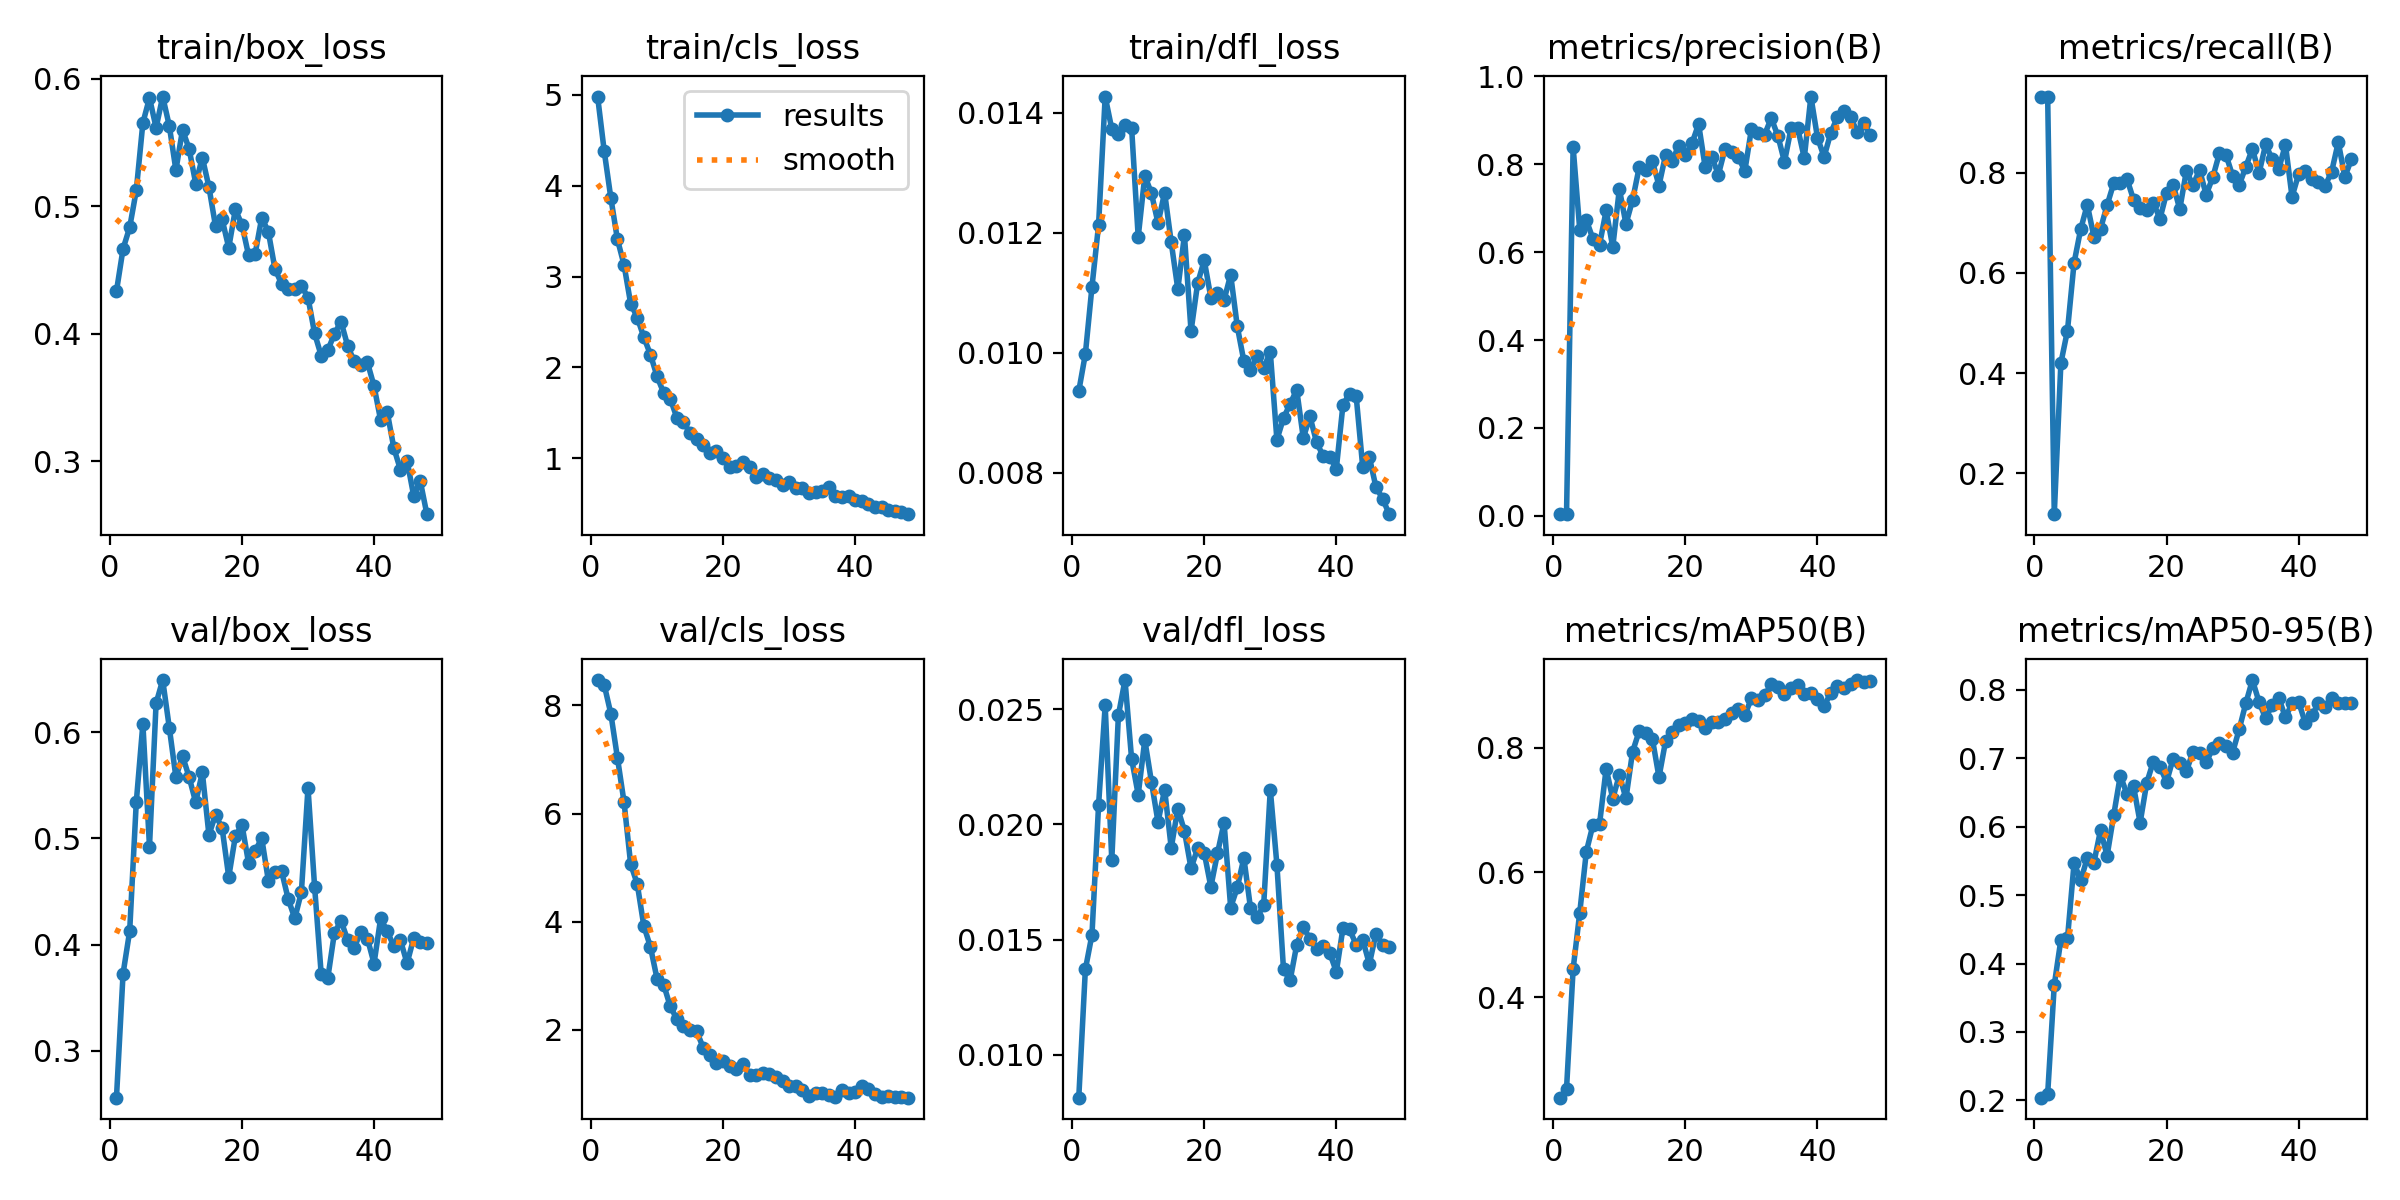

The file beside this chart, header and first rows:
epoch, time, train/box_loss, train/cls_loss, train/dfl_loss, metrics/precision(B), metrics/recall(B), metrics/mAP50(B), metrics/mAP50-95(B), val/box_loss, val/cls_loss, val/dfl_loss, lr/pg0, lr/pg1, lr/pg2
1, 5.548, 0.4334, 4.979, 0.00936, 0.00412, 0.9516, 0.2394, 0.204, 0.2558, 8.468, 0.00814, 0.0003334, 0.0003334, 0.0003334
2, 10.74, 0.4667, 4.379, 0.00998, 0.00412, 0.9516, 0.2535, 0.2094, 0.3727, 8.379, 0.01371, 0.0006705, 0.0006705, 0.0006705
3, 15.95, 0.4835, 3.865, 0.0111, 0.8388, 0.1187, 0.4454, 0.3687, 0.4126, 7.848, 0.01521, 0.0009943, 0.0009943, 0.0009943
4, 21.05, 0.5124, 3.408, 0.01213, 0.651, 0.4201, 0.5354, 0.4348, 0.5342, 7.033, 0.02084, 0.001305, 0.001305, 0.001305
5, 26.91, 0.5655, 3.129, 0.01427, 0.6724, 0.485, 0.6333, 0.4366, 0.608, 6.213, 0.02516, 0.00154, 0.00154, 0.00154
6, 32.05, 0.5851, 2.703, 0.01373, 0.6299, 0.6202, 0.6761, 0.5469, 0.4923, 5.068, 0.01845, 0.001509, 0.001509, 0.001509
7, 37.14, 0.5617, 2.549, 0.01364, 0.6163, 0.687, 0.6775, 0.5215, 0.6273, 4.699, 0.02473, 0.001477, 0.001477, 0.001477
8, 42.24, 0.5861, 2.333, 0.0138, 0.6944, 0.736, 0.7663, 0.5542, 0.6492, 3.922, 0.02626, 0.001445, 0.001445, 0.001445
9, 47.46, 0.5631, 2.141, 0.01375, 0.6111, 0.672, 0.7183, 0.5474, 0.6044, 3.534, 0.02284, 0.001414, 0.001414, 0.001414
10, 52.99, 0.5284, 1.902, 0.01193, 0.7432, 0.6878, 0.7559, 0.5947, 0.5577, 2.946, 0.02129, 0.001382, 0.001382, 0.001382
11, 58.09, 0.56, 1.72, 0.01295, 0.6638, 0.735, 0.7188, 0.5576, 0.5776, 2.838, 0.02366, 0.00135, 0.00135, 0.00135
12, 63.23, 0.5451, 1.656, 0.01266, 0.7179, 0.7785, 0.7932, 0.6169, 0.5579, 2.435, 0.02185, 0.001319, 0.001319, 0.001319
13, 68.31, 0.5179, 1.448, 0.01216, 0.7923, 0.7796, 0.8263, 0.6746, 0.5339, 2.199, 0.0201, 0.001287, 0.001287, 0.001287
14, 73.43, 0.5383, 1.396, 0.01267, 0.7856, 0.7876, 0.8226, 0.6479, 0.5623, 2.069, 0.02151, 0.001255, 0.001255, 0.001255
15, 78.8, 0.5152, 1.28, 0.01184, 0.8065, 0.7459, 0.8139, 0.6591, 0.5033, 2.001, 0.01898, 0.001224, 0.001224, 0.001224
16, 83.8, 0.4844, 1.218, 0.01106, 0.751, 0.7301, 0.7527, 0.6058, 0.5223, 1.976, 0.02068, 0.001192, 0.001192, 0.001192
17, 88.78, 0.4897, 1.15, 0.01196, 0.8207, 0.7247, 0.8104, 0.664, 0.5096, 1.667, 0.01971, 0.00116, 0.00116, 0.00116
18, 93.82, 0.4676, 1.054, 0.01036, 0.8069, 0.74, 0.8249, 0.6952, 0.4637, 1.542, 0.01809, 0.001129, 0.001129, 0.001129
19, 98.87, 0.4975, 1.079, 0.01116, 0.8421, 0.7078, 0.8361, 0.6878, 0.502, 1.395, 0.01896, 0.001097, 0.001097, 0.001097
20, 103.9, 0.4855, 1.003, 0.01154, 0.8203, 0.7592, 0.8392, 0.6653, 0.5129, 1.417, 0.01876, 0.001065, 0.001065, 0.001065
21, 109, 0.4617, 0.9002, 0.01092, 0.8472, 0.7757, 0.8465, 0.6995, 0.4769, 1.332, 0.01729, 0.001034, 0.001034, 0.001034
22, 114.1, 0.4629, 0.9207, 0.01099, 0.8908, 0.727, 0.842, 0.6937, 0.4885, 1.272, 0.01874, 0.001002, 0.001002, 0.001002
23, 119.7, 0.4912, 0.959, 0.01088, 0.7923, 0.8031, 0.8316, 0.6808, 0.5, 1.378, 0.02007, 0.0009702, 0.0009702, 0.0009702
24, 124.8, 0.48, 0.9048, 0.0113, 0.8151, 0.7753, 0.8403, 0.7095, 0.4601, 1.176, 0.01639, 0.0009385, 0.0009385, 0.0009385
25, 129.9, 0.4508, 0.7973, 0.01044, 0.7761, 0.8051, 0.8412, 0.7082, 0.4682, 1.165, 0.01726, 0.0009068, 0.0009068, 0.0009068
26, 135, 0.4392, 0.8265, 0.00986, 0.8347, 0.7558, 0.8451, 0.6937, 0.4692, 1.201, 0.01854, 0.0008752, 0.0008752, 0.0008752
27, 140.4, 0.4354, 0.7803, 0.00972, 0.8281, 0.7905, 0.8552, 0.7146, 0.443, 1.179, 0.01637, 0.0008435, 0.0008435, 0.0008435
28, 145.5, 0.4353, 0.7576, 0.00994, 0.8153, 0.8384, 0.8611, 0.7227, 0.4247, 1.134, 0.01596, 0.0008118, 0.0008118, 0.0008118
29, 150.5, 0.4378, 0.7034, 0.00975, 0.7847, 0.8353, 0.8521, 0.7172, 0.4495, 1.048, 0.0165, 0.0007802, 0.0007802, 0.0007802
30, 155.5, 0.4284, 0.7399, 0.01001, 0.8796, 0.7936, 0.8791, 0.7083, 0.5478, 0.9635, 0.02151, 0.0007485, 0.0007485, 0.0007485
31, 160.6, 0.4003, 0.6701, 0.00855, 0.8714, 0.775, 0.8764, 0.7422, 0.4544, 0.9611, 0.01825, 0.0007168, 0.0007168, 0.0007168
32, 165.7, 0.3829, 0.6714, 0.00891, 0.8671, 0.8114, 0.8838, 0.7802, 0.3721, 0.8887, 0.01371, 0.0006851, 0.0006851, 0.0006851
33, 170.8, 0.387, 0.6219, 0.00915, 0.9043, 0.8475, 0.901, 0.8142, 0.3686, 0.7755, 0.01323, 0.0006535, 0.0006535, 0.0006535
34, 175.9, 0.4, 0.6295, 0.00938, 0.8641, 0.7986, 0.8969, 0.7824, 0.4111, 0.8277, 0.01477, 0.0006218, 0.0006218, 0.0006218
35, 181, 0.4095, 0.6452, 0.00858, 0.805, 0.856, 0.8851, 0.7581, 0.4224, 0.8339, 0.01554, 0.0005901, 0.0005901, 0.0005901
36, 186.7, 0.3907, 0.6855, 0.00894, 0.8813, 0.8266, 0.8955, 0.7782, 0.4044, 0.7963, 0.01503, 0.0005584, 0.0005584, 0.0005584
37, 192, 0.3783, 0.5823, 0.00851, 0.8819, 0.8076, 0.8995, 0.788, 0.3972, 0.754, 0.01458, 0.0005268, 0.0005268, 0.0005268
38, 197.1, 0.3758, 0.573, 0.00828, 0.8136, 0.8558, 0.8856, 0.7595, 0.412, 0.8843, 0.0147, 0.0004951, 0.0004951, 0.0004951
39, 202.2, 0.3775, 0.5844, 0.00826, 0.9534, 0.7515, 0.8881, 0.7801, 0.4057, 0.8394, 0.01442, 0.0004634, 0.0004634, 0.0004634
40, 207.3, 0.359, 0.5399, 0.00807, 0.8598, 0.7971, 0.8778, 0.7822, 0.3822, 0.8437, 0.0136, 0.0004318, 0.0004318, 0.0004318
41, 214.3, 0.3322, 0.5292, 0.00913, 0.8162, 0.8031, 0.866, 0.7518, 0.4247, 0.9702, 0.01549, 0.0004001, 0.0004001, 0.0004001
42, 219.4, 0.3386, 0.5007, 0.00932, 0.8702, 0.7873, 0.8877, 0.7625, 0.4125, 0.9026, 0.01544, 0.0003684, 0.0003684, 0.0003684
43, 224.5, 0.3104, 0.4637, 0.00928, 0.9064, 0.7814, 0.8991, 0.7801, 0.3984, 0.8112, 0.01478, 0.0003367, 0.0003367, 0.0003367
44, 229.5, 0.2933, 0.4656, 0.00809, 0.9204, 0.7731, 0.895, 0.7752, 0.4041, 0.7585, 0.01498, 0.0003051, 0.0003051, 0.0003051
45, 234.5, 0.3005, 0.4278, 0.00826, 0.9068, 0.8021, 0.9022, 0.7887, 0.3824, 0.7704, 0.01394, 0.0002734, 0.0002734, 0.0002734
46, 239.5, 0.273, 0.4255, 0.00776, 0.8735, 0.8605, 0.9081, 0.781, 0.4059, 0.7641, 0.01526, 0.0002417, 0.0002417, 0.0002417
47, 244.5, 0.2844, 0.4057, 0.00757, 0.8932, 0.7915, 0.9056, 0.78, 0.4021, 0.7557, 0.01477, 0.00021, 0.00021, 0.00021
48, 250.3, 0.2585, 0.3863, 0.00731, 0.8661, 0.827, 0.9068, 0.7801, 0.4018, 0.7478, 0.01467, 0.0001784, 0.0001784, 0.0001784
